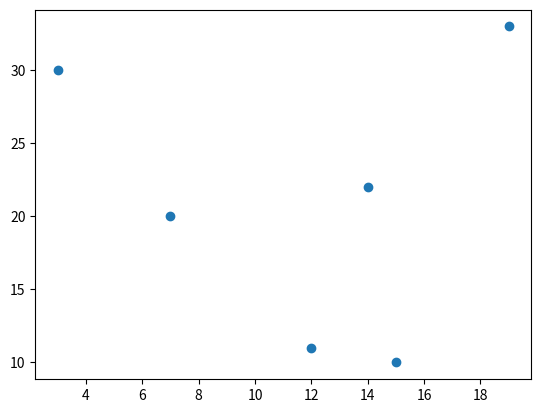

Write the Python code that produced this figure.
# -*- coding: utf-8 -*-
"""
Created on Thu Jun 17 20:43:44 2021

@author: Shalin_015
"""

import matplotlib.pyplot as plt
x=[15,12,7,14,3,19]
y=[10,11,20,22,30,33]
plt.scatter(x,y)
plt.show()